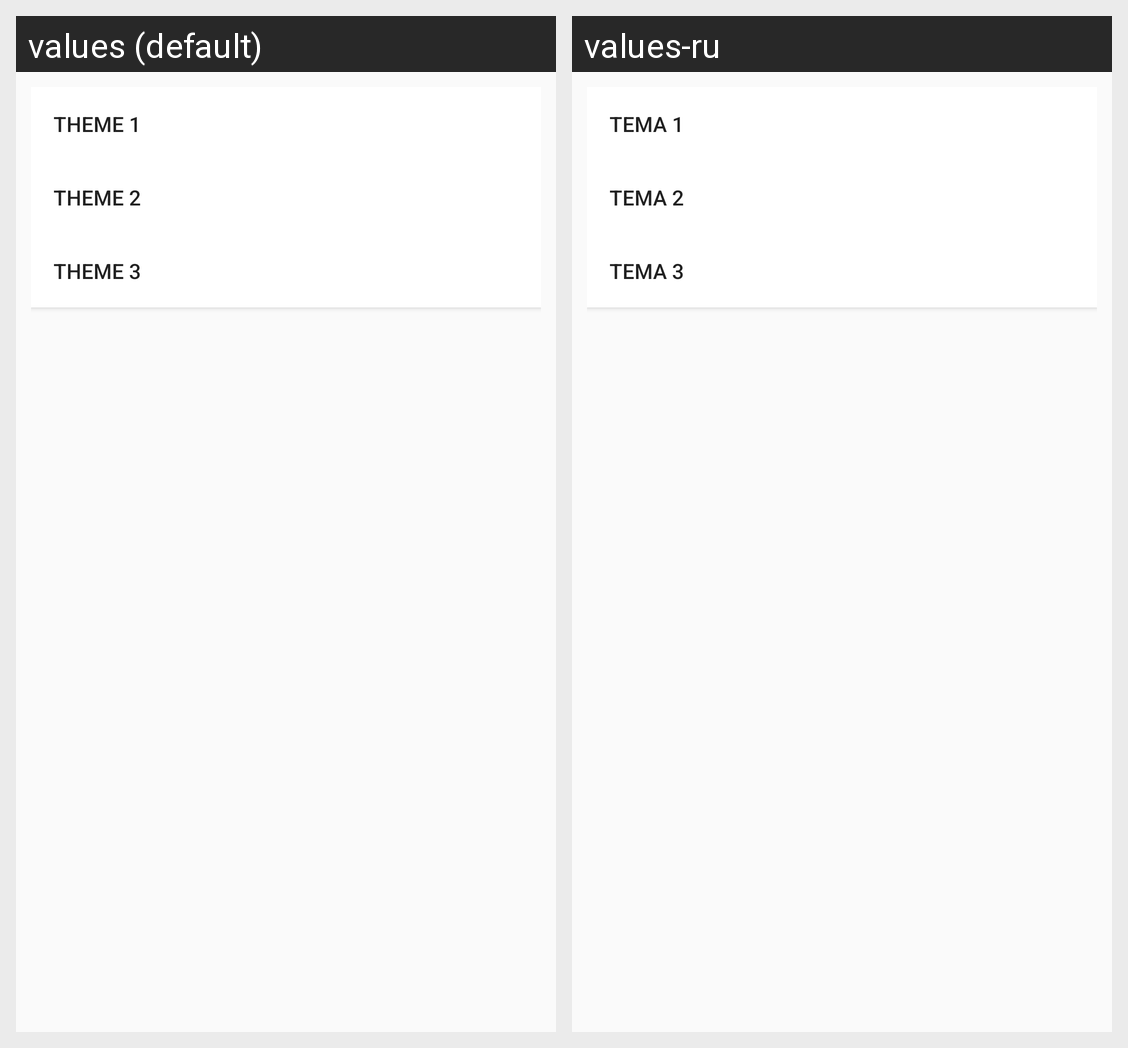

Translations of the strings shown on this Android screen, per locale in the grid:
Android screen res/layout/fragment_menu.xml rendered under 2 locales, left to right: values (default), values-ru. Device: Nexus 5 (rendered at 1080×1920; each locale shown at half size, 540×960, under a caption strip naming it); theme AppTheme.
Strings drawn on this screen, with the default value and each locale's value (text and hints the layout hard-codes, and strings that could not be matched under every locale, appear in the picture but are not listed):

am_content_1
  values: Theme 1
  values-ru: Тема 1

am_content_2
  values: Theme 2
  values-ru: Тема 2

am_content_3
  values: Theme 3
  values-ru: Тема 3
